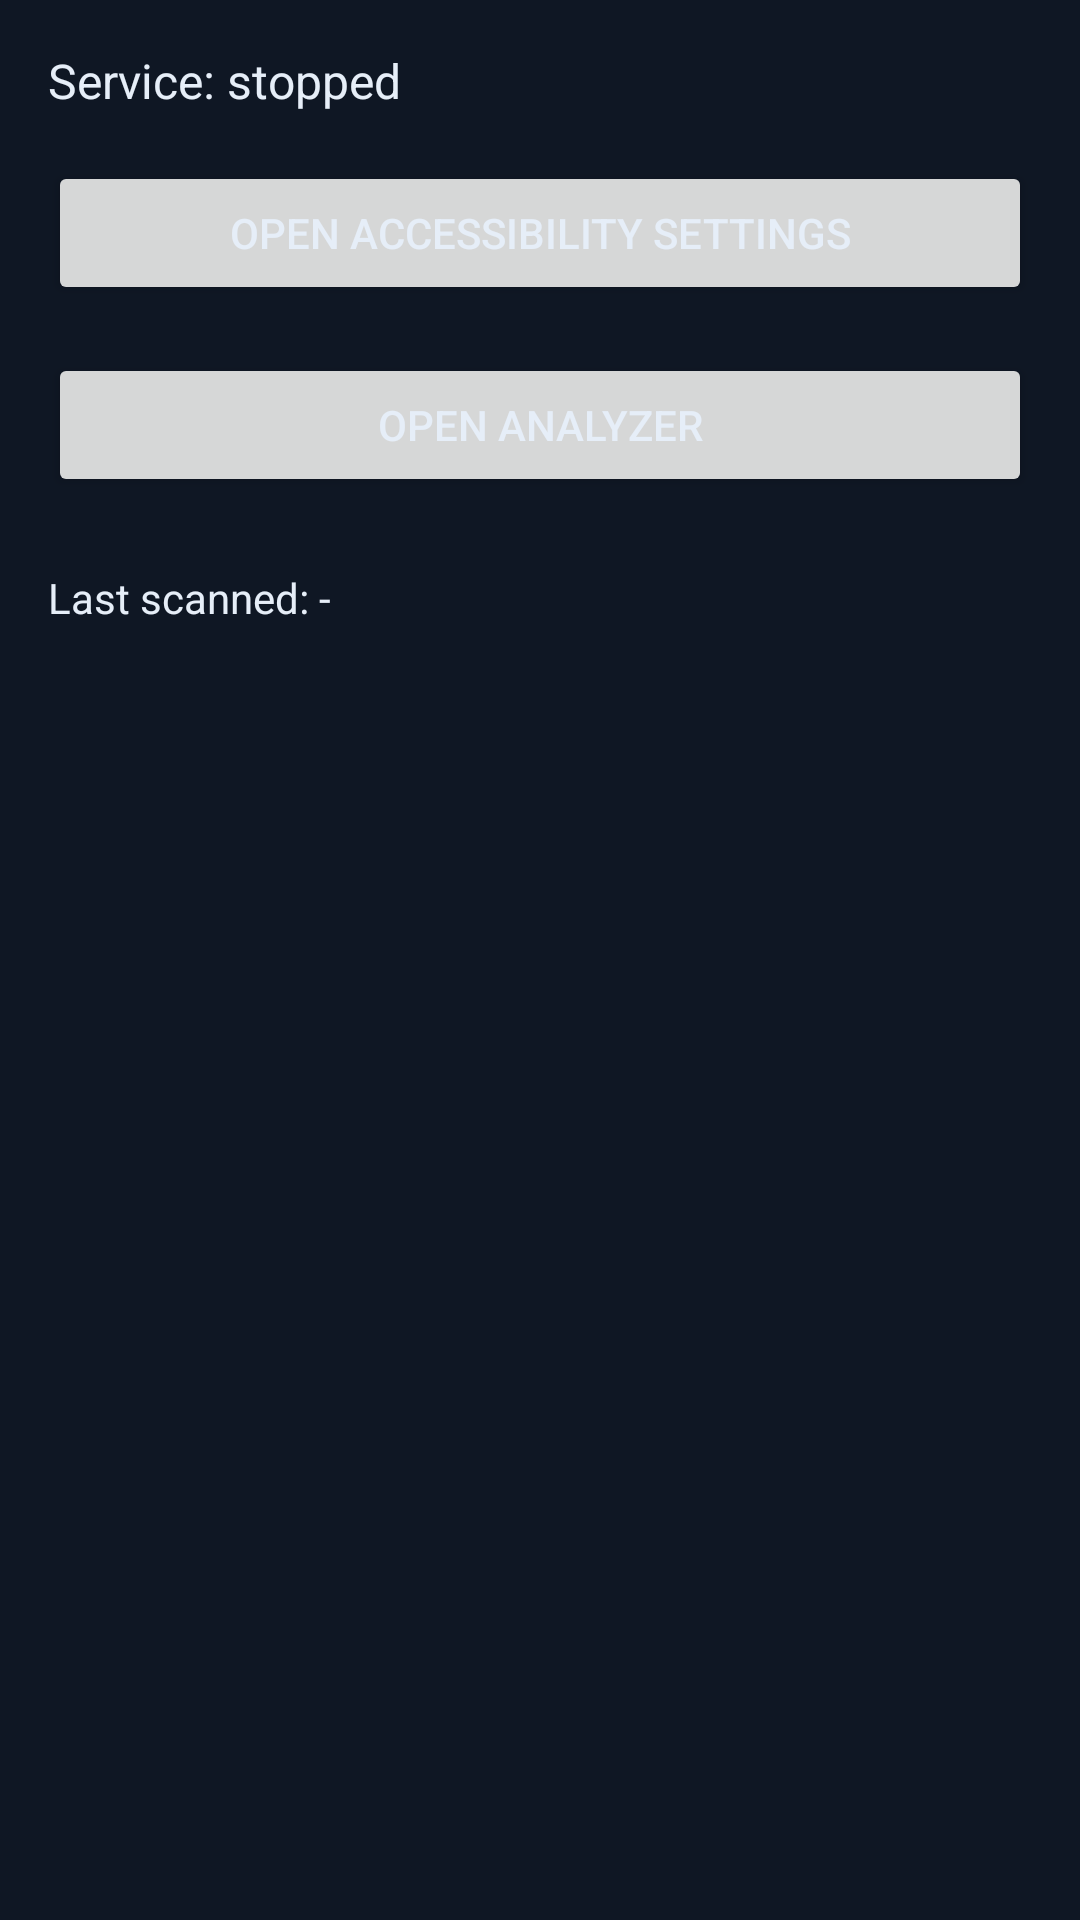

This screen was rendered from an Android layout file. Write that file and the resources it references.
<!-- AndroidManifest.xml: application theme Theme.ToxiGuard.NoActionBar -->
<!-- res/layout/activity_main.xml -->
<?xml version="1.0" encoding="utf-8"?>
<androidx.constraintlayout.widget.ConstraintLayout
    xmlns:android="http://schemas.android.com/apk/res/android"
    xmlns:app="http://schemas.android.com/apk/res-auto"
    android:layout_width="match_parent"
    android:layout_height="match_parent"
    android:padding="16dp"
    android:background="@color/bg">

    <TextView
        android:id="@+id/tvStatus"
        android:layout_width="0dp"
        android:layout_height="wrap_content"
        android:text="Service: stopped"
        android:textColor="@color/text"
        android:textSize="16sp"
        app:layout_constraintTop_toTopOf="parent"
        app:layout_constraintStart_toStartOf="parent"
        app:layout_constraintEnd_toEndOf="parent"/>

    <Button
        android:id="@+id/btnOpenAccessibility"
        android:layout_width="0dp"
        android:layout_height="wrap_content"
        android:text="@string/action_open_accessibility"
        app:layout_constraintTop_toBottomOf="@id/tvStatus"
        app:layout_constraintStart_toStartOf="parent"
        app:layout_constraintEnd_toEndOf="parent"
        android:layout_marginTop="16dp"/>

    <Button
        android:id="@+id/btnAnalyzer"
        android:layout_width="0dp"
        android:layout_height="wrap_content"
        android:text="Open Analyzer"
        app:layout_constraintTop_toBottomOf="@id/btnOpenAccessibility"
        app:layout_constraintStart_toStartOf="parent"
        app:layout_constraintEnd_toEndOf="parent"
        android:layout_marginTop="16dp"/>

    <TextView
        android:id="@+id/tvLastResult"
        android:layout_width="0dp"
        android:layout_height="wrap_content"
        android:text="Last scanned: -"
        android:textSize="14sp"
        android:textColor="@color/text"
        app:layout_constraintTop_toBottomOf="@id/btnAnalyzer"
        app:layout_constraintStart_toStartOf="parent"
        app:layout_constraintEnd_toEndOf="parent"
        android:layout_marginTop="24dp"/>
</androidx.constraintlayout.widget.ConstraintLayout>
<!-- resources referenced by this layout -->
<resources>
  <color name="bg">#0F1724</color>
  <color name="text">#E6EEF8</color>
  <string name="action_open_accessibility">Open Accessibility Settings</string>
  <style name="Theme.ToxiGuard.NoActionBar" parent="Theme.ToxiGuard">
          <item name="windowActionBar">false</item>
          <item name="windowNoTitle">true</item>
      </style>
  <style name="Theme.ToxiGuard" parent="Theme.MaterialComponents.DayNight.NoActionBar">
          
          <item name="colorPrimary">@color/teal_700</item>
          <item name="colorPrimaryVariant">@color/teal_200</item>
          <item name="colorOnPrimary">@android:color/white</item>
  
          
          <item name="colorSecondary">@color/purple_700</item>
          <item name="colorSecondaryVariant">@color/teal_200</item>
          <item name="colorOnSecondary">@android:color/white</item>
  
          
          <item name="android:statusBarColor">@color/teal_700</item>
          <item name="android:navigationBarColor">@color/bg</item>
  
          
          <item name="android:textColor">@color/text</item>
          <item name="android:textColorSecondary">@color/text_secondary</item>
  
          
          <item name="cardViewStyle">@style/Widget.ToxiGuard.CardView</item>
          <item name="materialButtonStyle">@style/Widget.Custom.FilledButton</item>
      </style>
  <color name="teal_700">#00796B</color>
  <color name="teal_200">#80CBC4</color>
  <color name="purple_700">#6A11CB</color>
  <color name="text_secondary">#757575</color>
  <style name="Widget.ToxiGuard.CardView" parent="Widget.MaterialComponents.CardView">
          <item name="cardCornerRadius">20dp</item>
          <item name="cardElevation">6dp</item>
          <item name="cardBackgroundColor">@color/bg_tile_color</item>
      </style>
  <style name="Widget.Custom.FilledButton" parent="Widget.MaterialComponents.Button">
          <item name="android:backgroundTint">@color/primary</item>
          <item name="android:textColor">@android:color/white</item>
          <item name="cornerRadius">16dp</item>
          <item name="android:fontFamily">sans-serif</item>
          <item name="android:paddingStart">16dp</item>
          <item name="android:paddingEnd">16dp</item>
          <item name="android:paddingTop">12dp</item>
          <item name="android:paddingBottom">12dp</item>
          <item name="android:stateListAnimator">@null</item> 
      </style>
  <color name="bg_tile_color">#FF1E1E1E</color>
  <color name="primary">#4CAF50</color>
</resources>
